Image classification data set "dataset" (CamisaoLucas/classification_model on GitHub). Class labels (4): bioclastic grainstone, mudstone, oolite, wackestone.

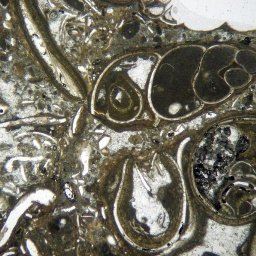
Label: wackestone

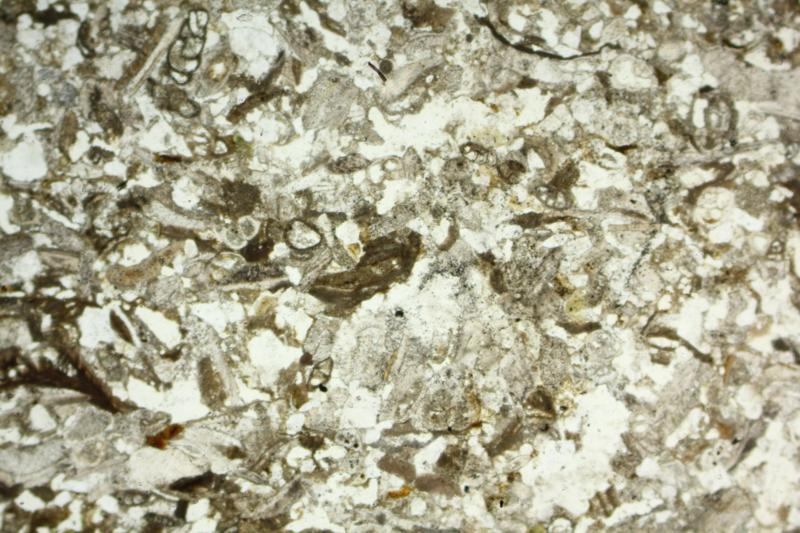
Label: bioclastic grainstone

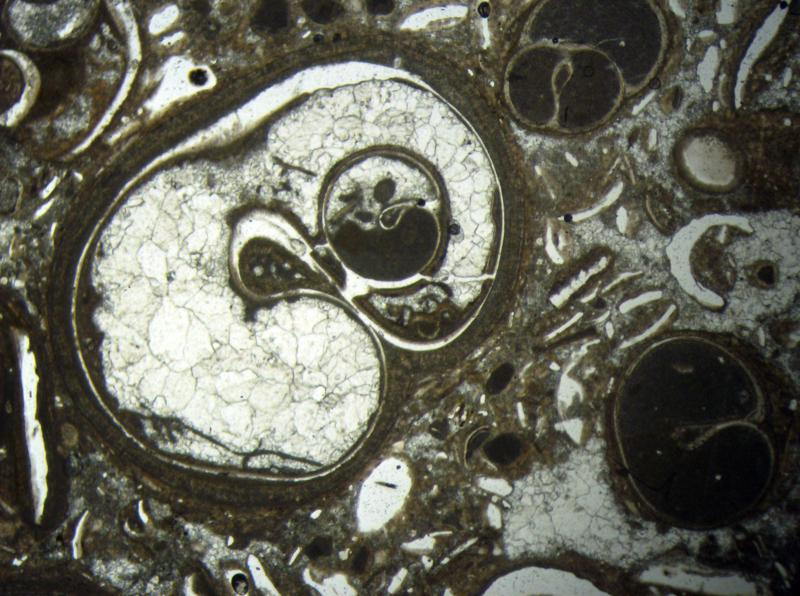
Label: wackestone

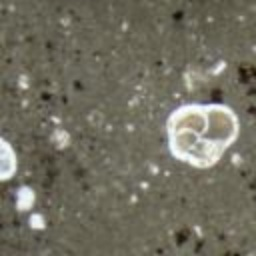
Label: mudstone

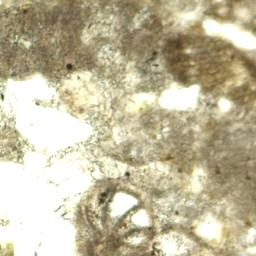
Label: bioclastic grainstone

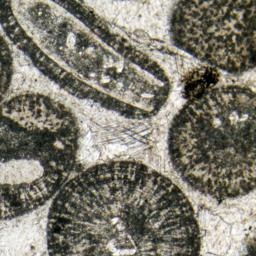
Label: oolite
